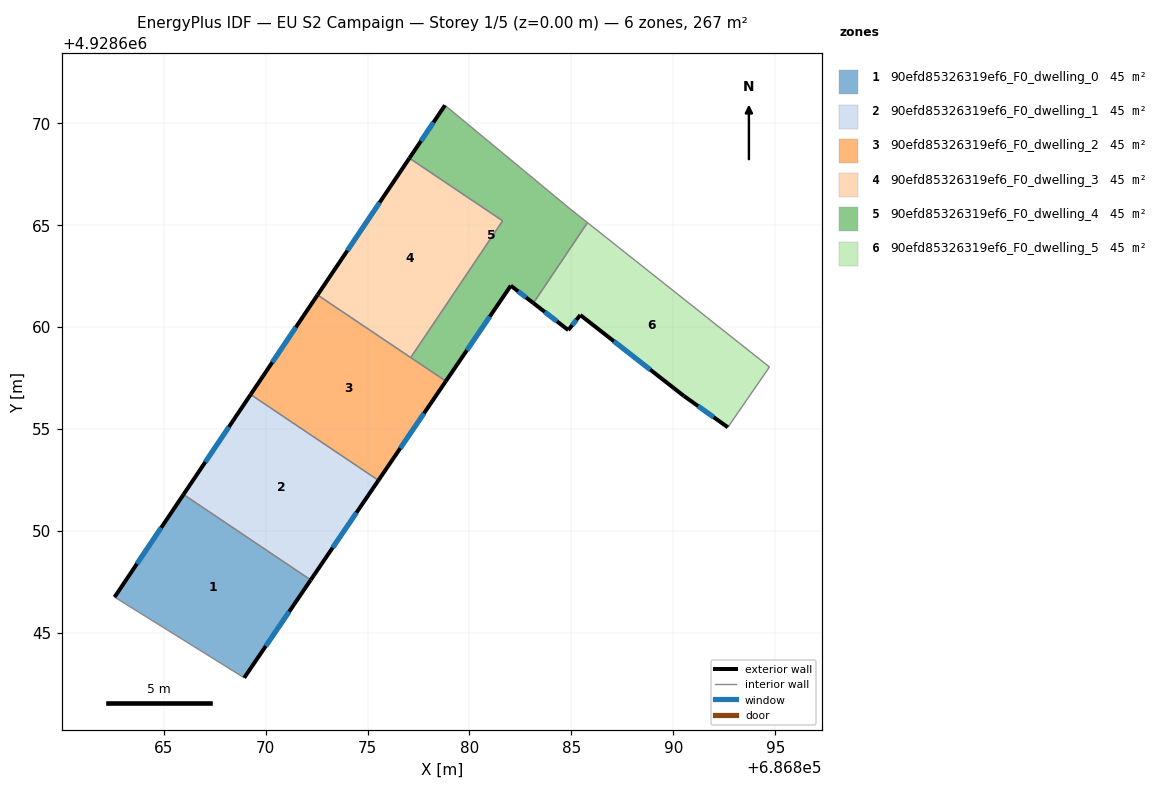
=== STOREY PLAN SPEC (per zone: floor XY polygon, exterior-wall plan segments, windows/doors) ===
zone 1: 90efd85326319ef6_F0_dwelling_0  (44.5 m²)
  floor: (686872.21, 4928647.58) (686868.95, 4928642.78) (686862.59, 4928646.74) (686865.97, 4928651.77)
  exterior wall: (686868.95, 4928642.78) – (686872.21, 4928647.58)  [5.8 m]
    window: (686870.01, 4928644.34) – (686871.15, 4928646.02)  [2.2 m²]
  exterior wall: (686865.97, 4928651.77) – (686862.59, 4928646.74)  [6.1 m]
    window: (686864.87, 4928650.14) – (686863.68, 4928648.37)  [2.2 m²]
  interior walls: 2
zone 2: 90efd85326319ef6_F0_dwelling_1  (44.5 m²)
  floor: (686875.53, 4928652.47) (686872.21, 4928647.58) (686865.97, 4928651.77) (686869.26, 4928656.68)
  exterior wall: (686872.21, 4928647.58) – (686875.53, 4928652.47)  [5.9 m]
    window: (686873.29, 4928649.17) – (686874.46, 4928650.88)  [2.2 m²]
  exterior wall: (686869.26, 4928656.68) – (686865.97, 4928651.77)  [5.9 m]
    window: (686868.20, 4928655.09) – (686867.04, 4928653.36)  [2.2 m²]
  interior walls: 2
zone 3: 90efd85326319ef6_F0_dwelling_2  (44.5 m²)
  floor: (686878.84, 4928657.33) (686875.53, 4928652.47) (686869.26, 4928656.68) (686872.55, 4928661.56)
  exterior wall: (686875.53, 4928652.47) – (686878.84, 4928657.33)  [5.9 m]
    window: (686876.61, 4928654.05) – (686877.77, 4928655.76)  [2.2 m²]
  exterior wall: (686872.55, 4928661.56) – (686869.26, 4928656.68)  [5.9 m]
    window: (686871.48, 4928659.98) – (686870.33, 4928658.26)  [2.2 m²]
  interior walls: 3
zone 4: 90efd85326319ef6_F0_dwelling_3  (44.5 m²)
  floor: (686881.62, 4928665.20) (686877.12, 4928658.49) (686872.55, 4928661.56) (686877.05, 4928668.27)
  exterior wall: (686877.05, 4928668.27) – (686872.55, 4928661.56)  [8.1 m]
    window: (686875.59, 4928666.10) – (686874.01, 4928663.74)  [3.0 m²]
  interior walls: 3
zone 5: 90efd85326319ef6_F0_dwelling_4  (44.5 m²)
  floor: (686884.90, 4928665.82) (686885.79, 4928665.11) (686883.14, 4928661.16) (686882.03, 4928662.02) (686878.84, 4928657.33) (686877.12, 4928658.49) (686881.62, 4928665.20) (686877.05, 4928668.27) (686878.80, 4928670.87)
  exterior wall: (686878.80, 4928670.87) – (686877.05, 4928668.27)  [3.1 m]
    window: (686878.23, 4928670.03) – (686877.62, 4928669.12)  [1.2 m²]
  exterior wall: (686882.03, 4928662.02) – (686883.14, 4928661.16)  [1.4 m]
    window: (686882.39, 4928661.74) – (686882.78, 4928661.44)  [0.5 m²]
  exterior wall: (686878.84, 4928657.33) – (686882.03, 4928662.02)  [5.7 m]
    window: (686879.87, 4928658.85) – (686880.99, 4928660.50)  [2.1 m²]
  interior walls: 6
zone 6: 90efd85326319ef6_F0_dwelling_5  (44.5 m²)
  floor: (686894.72, 4928658.03) (686892.68, 4928655.07) (686890.52, 4928656.61) (686885.44, 4928660.58) (686884.85, 4928659.84) (686883.14, 4928661.16) (686885.79, 4928665.11)
  exterior wall: (686883.14, 4928661.16) – (686884.85, 4928659.84)  [2.2 m]
    window: (686883.69, 4928660.73) – (686884.29, 4928660.27)  [0.8 m²]
  exterior wall: (686890.52, 4928656.61) – (686892.68, 4928655.07)  [2.7 m]
    window: (686891.22, 4928656.11) – (686891.98, 4928655.57)  [1.0 m²]
  exterior wall: (686885.44, 4928660.58) – (686890.52, 4928656.61)  [6.4 m]
    window: (686887.08, 4928659.29) – (686888.87, 4928657.90)  [2.4 m²]
  exterior wall: (686884.85, 4928659.84) – (686885.44, 4928660.58)  [0.9 m]
    window: (686885.04, 4928660.08) – (686885.25, 4928660.34)  [0.4 m²]
  interior walls: 3

=== DERIVED (storey summary) ===
Building: EU S2 Campaign
Storey: 1 of 5  (floor level z = 0.00 m)
Storey gross floor area: 267.2 m²
Zones on this storey: 6
  - 90efd85326319ef6_F0_dwelling_0: floor 44.5 m²; exterior wall 11.9 m (35.6 m²); 2 window(s) 4.4 m²; WWR 12.4%
  - 90efd85326319ef6_F0_dwelling_1: floor 44.5 m²; exterior wall 11.8 m (35.5 m²); 2 window(s) 4.4 m²; WWR 12.4%
  - 90efd85326319ef6_F0_dwelling_2: floor 44.5 m²; exterior wall 11.8 m (35.3 m²); 2 window(s) 4.4 m²; WWR 12.4%
  - 90efd85326319ef6_F0_dwelling_3: floor 44.5 m²; exterior wall 8.1 m (24.3 m²); 1 window(s) 3.0 m²; WWR 12.4%
  - 90efd85326319ef6_F0_dwelling_4: floor 44.5 m²; exterior wall 10.2 m (30.6 m²); 3 window(s) 3.8 m²; WWR 12.4%
  - 90efd85326319ef6_F0_dwelling_5: floor 44.5 m²; exterior wall 12.2 m (36.6 m²); 4 window(s) 4.5 m²; WWR 12.4%
Zone adjacency (shared interzone walls):
  - 90efd85326319ef6_F0_dwelling_0 ↔ 90efd85326319ef6_F0_dwelling_1
  - 90efd85326319ef6_F0_dwelling_1 ↔ 90efd85326319ef6_F0_dwelling_2
  - 90efd85326319ef6_F0_dwelling_2 ↔ 90efd85326319ef6_F0_dwelling_3
  - 90efd85326319ef6_F0_dwelling_2 ↔ 90efd85326319ef6_F0_dwelling_4
  - 90efd85326319ef6_F0_dwelling_3 ↔ 90efd85326319ef6_F0_dwelling_4
  - 90efd85326319ef6_F0_dwelling_4 ↔ 90efd85326319ef6_F0_dwelling_5